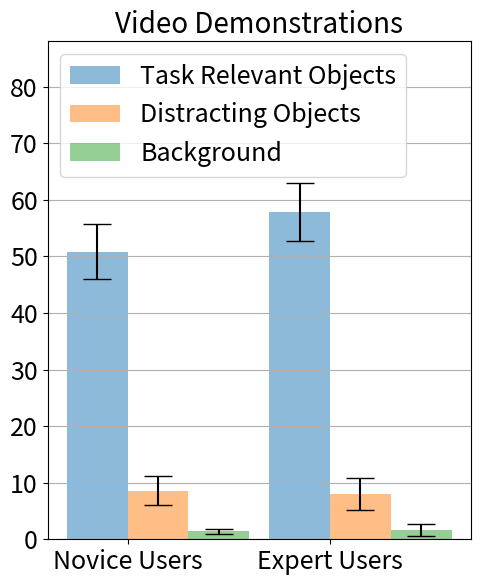

Recreate this plot in Python.
#!/usr/bin/env python3

# BAR plot for Basic Fixation times

import matplotlib.pyplot as plt
import numpy as np 

my_dpi = 96
n_groups = 2

# Video pouring
relevant_mean = (50.84372122, 57.8359222)
irrelevant_mean = (1.382865013, 1.636616288)
distracting_mean = (8.615726848, 8.029644499)

relevant_std = (4.801264126, 5.119874755)
irrelevant_std = (0.4249314469, 1.021842455)
distracting_std = (2.562025906, 2.882666241)

# KT pouring
# relevant_mean = (43.52789952, 43.02024031)
# irrelevant_mean = (2.920784132, 3.487463666)
# distracting_mean = (6.833694186, 5.651150029)

# relevant_std = (4.594178145, 2.413700268)
# irrelevant_std = (2.279337526, 1.730272784)
# distracting_std = (1.984565412, 1.084465766)
					
						

# create plot
fig, ax = plt.subplots(figsize=(500/my_dpi, 600/my_dpi), dpi=my_dpi)
# index = np.arange(n_groups)
# index = [0, 0.5]
index=[0, 1]
print(index)
bar_width = 0.3
opacity = 0.8
# plt.rcParams.update({'font.size': 18})

rects1 = plt.bar(index, relevant_mean, bar_width, yerr = relevant_std,
alpha=0.5,
ecolor='black',
label='Task Relevant Objects',
capsize = 10)

rects2 = plt.bar([i + bar_width for i in index], distracting_mean, bar_width, yerr = distracting_std, 
alpha=0.5,
ecolor='black',
label='Distracting Objects',
capsize = 10)

rects3 = plt.bar([i + 2*bar_width for i in index], irrelevant_mean, bar_width, yerr = irrelevant_std, 
alpha=0.5,
ecolor='black',
label='Background',
capsize = 10)

#y = (5,10,15,20)
#plt.hlines(y,0,1.5,linestyles='dashed')
ax.yaxis.grid(True)
plt.ylim([0,88]) # video
# plt.ylim([0,70]) # KT

# plt.xlabel('Tasks')
# plt.ylabel('Time')

# font sizes
SMALL_SIZE = 18
MEDIUM_SIZE = 20
LARGE_SIZE = 20
plt.rc('font', size=MEDIUM_SIZE)
plt.rc('xtick', labelsize=MEDIUM_SIZE)
plt.rc('ytick', labelsize=MEDIUM_SIZE)
plt.rc('legend', fontsize=SMALL_SIZE)
plt.rc('axes', titlesize=SMALL_SIZE)
plt.rc('axes', labelsize=SMALL_SIZE) 
ax.tick_params(axis='both', which='major', labelsize=SMALL_SIZE)
# ax.tick_params(axis='both', which='minor', labelsize=8)

# plt.title('Kinesthetic Demonstrations', fontsize=LARGE_SIZE)
plt.title('Video Demonstrations', fontsize=LARGE_SIZE)

plt.xticks([i + bar_width/2 for i in index], ('Novice Users','Expert Users'))
plt.legend(loc=2)

plt.tight_layout()
plt.show()